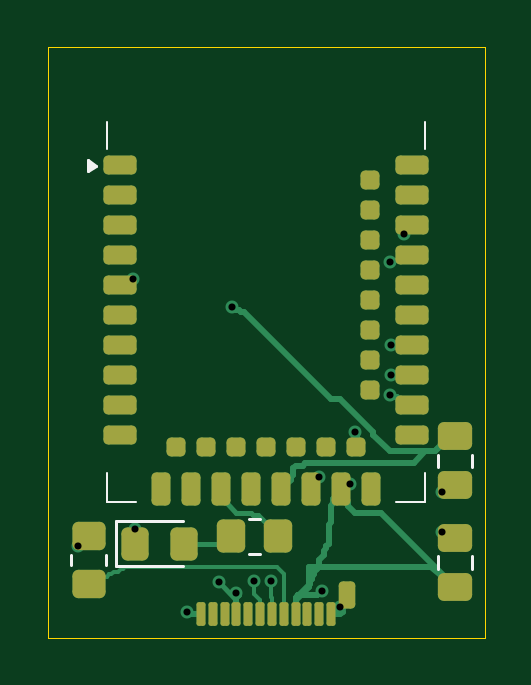
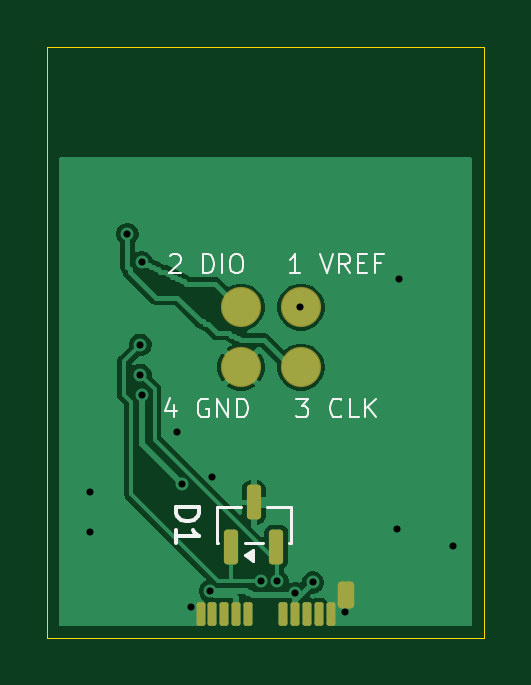
Circuit board: 11 layer files. Board 18.5 x 25.0 mm.
- bottom_copper: dongle-B_Cu.gbl (24652 bytes)
- bottom_mask: dongle-B_Mask.gbs (1939 bytes)
- paste: dongle-B_Paste.gbp (1781 bytes)
- bottom_silk: dongle-B_Silkscreen.gbo (9168 bytes)
- outline: dongle-Edge_Cuts.gm1 (631 bytes)
- top_copper: dongle-F_Cu.gtl (19604 bytes)
- top_mask: dongle-F_Mask.gts (4137 bytes)
- paste: dongle-F_Paste.gtp (4132 bytes)
- top_silk: dongle-F_Silkscreen.gto (1744 bytes)
- drill: dongle-NPTH.drl (276 bytes)
- drill: dongle-PTH.drl (663 bytes)

=== bottom_copper: dongle-B_Cu.gbl (24652 bytes, source omitted) ===
=== bottom_mask: dongle-B_Mask.gbs (1939 bytes, source withheld) ===
=== paste: dongle-B_Paste.gbp (1781 bytes, source withheld) ===
=== bottom_silk: dongle-B_Silkscreen.gbo (9168 bytes, source omitted) ===
=== outline: dongle-Edge_Cuts.gm1 ===
%TF.GenerationSoftware,KiCad,Pcbnew,10.0.6*%
%TF.CreationDate,2026-11-18T19:40:45-05:00*%
%TF.ProjectId,dongle,646f6e67-6c65-42e6-9b69-6361645f7063,rev?*%
%TF.SameCoordinates,Original*%
%TF.FileFunction,Profile,NP*%
%FSLAX46Y46*%
G04 Gerber Fmt 4.6, Leading zero omitted, Abs format (unit mm)*
G04 Created by KiCad (PCBNEW 10.0.6) date 2026-11-18 19:40:45*
%MOMM*%
%LPD*%
G01*
G04 APERTURE LIST*
%TA.AperFunction,Profile*%
%ADD10C,0.050000*%
%TD*%
G04 APERTURE END LIST*
D10*
X136250000Y-93000000D02*
X154750000Y-93000000D01*
X154750000Y-118000000D01*
X136250000Y-118000000D01*
X136250000Y-93000000D01*
M02*

=== top_copper: dongle-F_Cu.gtl (19604 bytes, source omitted) ===
=== top_mask: dongle-F_Mask.gts ===
%TF.GenerationSoftware,KiCad,Pcbnew,10.0.6*%
%TF.CreationDate,2026-11-18T19:40:45-05:00*%
%TF.ProjectId,dongle,646f6e67-6c65-42e6-9b69-6361645f7063,rev?*%
%TF.SameCoordinates,Original*%
%TF.FileFunction,Soldermask,Top*%
%TF.FilePolarity,Negative*%
%FSLAX46Y46*%
G04 Gerber Fmt 4.6, Leading zero omitted, Abs format (unit mm)*
G04 Created by KiCad (PCBNEW 10.0.6) date 2026-11-18 19:40:45*
%MOMM*%
%LPD*%
G01*
G04 APERTURE LIST*
G04 Aperture macros list*
%AMRoundRect*
0 Rectangle with rounded corners*
0 $1 Rounding radius*
0 $2 $3 $4 $5 $6 $7 $8 $9 X,Y pos of 4 corners*
0 Add a 4 corners polygon primitive as box body*
4,1,4,$2,$3,$4,$5,$6,$7,$8,$9,$2,$3,0*
0 Add four circle primitives for the rounded corners*
1,1,$1+$1,$2,$3*
1,1,$1+$1,$4,$5*
1,1,$1+$1,$6,$7*
1,1,$1+$1,$8,$9*
0 Add four rect primitives between the rounded corners*
20,1,$1+$1,$2,$3,$4,$5,0*
20,1,$1+$1,$4,$5,$6,$7,0*
20,1,$1+$1,$6,$7,$8,$9,0*
20,1,$1+$1,$8,$9,$2,$3,0*%
G04 Aperture macros list end*
%ADD10RoundRect,0.250000X0.475000X-0.337500X0.475000X0.337500X-0.475000X0.337500X-0.475000X-0.337500X0*%
%ADD11RoundRect,0.095000X0.095000X0.405000X-0.095000X0.405000X-0.095000X-0.405000X0.095000X-0.405000X0*%
%ADD12RoundRect,0.175000X0.175000X0.400000X-0.175000X0.400000X-0.175000X-0.400000X0.175000X-0.400000X0*%
%ADD13RoundRect,0.250000X-0.325000X-0.450000X0.325000X-0.450000X0.325000X0.450000X-0.325000X0.450000X0*%
%ADD14RoundRect,0.200000X-0.500000X-0.200000X0.500000X-0.200000X0.500000X0.200000X-0.500000X0.200000X0*%
%ADD15RoundRect,0.200000X0.200000X-0.500000X0.200000X0.500000X-0.200000X0.500000X-0.200000X-0.500000X0*%
%ADD16RoundRect,0.200000X0.200000X-0.200000X0.200000X0.200000X-0.200000X0.200000X-0.200000X-0.200000X0*%
%ADD17RoundRect,0.250000X0.450000X-0.350000X0.450000X0.350000X-0.450000X0.350000X-0.450000X-0.350000X0*%
%ADD18RoundRect,0.250000X0.350000X0.450000X-0.350000X0.450000X-0.350000X-0.450000X0.350000X-0.450000X0*%
G04 APERTURE END LIST*
D10*
%TO.C,C1*%
X153500000Y-115837500D03*
X153500000Y-113762500D03*
%TD*%
D11*
%TO.C,P1*%
X148250000Y-117000000D03*
X147750000Y-117000000D03*
X147250000Y-117000000D03*
X146750000Y-117000000D03*
X146250000Y-117000000D03*
X145750000Y-117000000D03*
X145250000Y-117000000D03*
X144750000Y-117000000D03*
X144250000Y-117000000D03*
X143750000Y-117000000D03*
X143250000Y-117000000D03*
X142750000Y-117000000D03*
D12*
X148920000Y-116160000D03*
%TD*%
D13*
%TO.C,D2*%
X139975000Y-114000000D03*
X142025000Y-114000000D03*
%TD*%
D10*
%TO.C,C2*%
X153500000Y-111537500D03*
X153500000Y-109462500D03*
%TD*%
D14*
%TO.C,U1*%
X139300000Y-97970000D03*
X139300000Y-99240000D03*
X139300000Y-100510000D03*
X139300000Y-101780000D03*
X139300000Y-103050000D03*
X139300000Y-104320000D03*
X139300000Y-105590000D03*
X139300000Y-106860000D03*
X139300000Y-108130000D03*
X139300000Y-109400000D03*
D15*
X141060000Y-111700000D03*
D16*
X141690000Y-109900000D03*
D15*
X142330000Y-111700000D03*
D16*
X142960000Y-109900000D03*
D15*
X143600000Y-111700000D03*
D16*
X144230000Y-109900000D03*
D15*
X144870000Y-111700000D03*
D16*
X145500000Y-109900000D03*
D15*
X146140000Y-111700000D03*
D16*
X146770000Y-109900000D03*
D15*
X147410000Y-111700000D03*
D16*
X148040000Y-109900000D03*
D15*
X148680000Y-111700000D03*
D16*
X149310000Y-109900000D03*
D15*
X149950000Y-111700000D03*
D14*
X151700000Y-109400000D03*
X151700000Y-108130000D03*
D16*
X149900000Y-107495000D03*
D14*
X151700000Y-106860000D03*
D16*
X149900000Y-106225000D03*
D14*
X151700000Y-105590000D03*
D16*
X149900000Y-104955000D03*
D14*
X151700000Y-104320000D03*
D16*
X149900000Y-103685000D03*
D14*
X151700000Y-103050000D03*
D16*
X149900000Y-102415000D03*
D14*
X151700000Y-101780000D03*
D16*
X149900000Y-101145000D03*
D14*
X151700000Y-100510000D03*
D16*
X149900000Y-99875000D03*
D14*
X151700000Y-99240000D03*
D16*
X149900000Y-98605000D03*
D14*
X151700000Y-97970000D03*
%TD*%
D17*
%TO.C,R1*%
X138000000Y-115700000D03*
X138000000Y-113700000D03*
%TD*%
D18*
%TO.C,R5*%
X146000000Y-113700000D03*
X144000000Y-113700000D03*
%TD*%
M02*

=== paste: dongle-F_Paste.gtp ===
%TF.GenerationSoftware,KiCad,Pcbnew,10.0.6*%
%TF.CreationDate,2026-11-18T19:40:45-05:00*%
%TF.ProjectId,dongle,646f6e67-6c65-42e6-9b69-6361645f7063,rev?*%
%TF.SameCoordinates,Original*%
%TF.FileFunction,Paste,Top*%
%TF.FilePolarity,Positive*%
%FSLAX46Y46*%
G04 Gerber Fmt 4.6, Leading zero omitted, Abs format (unit mm)*
G04 Created by KiCad (PCBNEW 10.0.6) date 2026-11-18 19:40:45*
%MOMM*%
%LPD*%
G01*
G04 APERTURE LIST*
G04 Aperture macros list*
%AMRoundRect*
0 Rectangle with rounded corners*
0 $1 Rounding radius*
0 $2 $3 $4 $5 $6 $7 $8 $9 X,Y pos of 4 corners*
0 Add a 4 corners polygon primitive as box body*
4,1,4,$2,$3,$4,$5,$6,$7,$8,$9,$2,$3,0*
0 Add four circle primitives for the rounded corners*
1,1,$1+$1,$2,$3*
1,1,$1+$1,$4,$5*
1,1,$1+$1,$6,$7*
1,1,$1+$1,$8,$9*
0 Add four rect primitives between the rounded corners*
20,1,$1+$1,$2,$3,$4,$5,0*
20,1,$1+$1,$4,$5,$6,$7,0*
20,1,$1+$1,$6,$7,$8,$9,0*
20,1,$1+$1,$8,$9,$2,$3,0*%
G04 Aperture macros list end*
%ADD10RoundRect,0.250000X0.475000X-0.337500X0.475000X0.337500X-0.475000X0.337500X-0.475000X-0.337500X0*%
%ADD11RoundRect,0.095000X0.095000X0.405000X-0.095000X0.405000X-0.095000X-0.405000X0.095000X-0.405000X0*%
%ADD12RoundRect,0.175000X0.175000X0.400000X-0.175000X0.400000X-0.175000X-0.400000X0.175000X-0.400000X0*%
%ADD13RoundRect,0.250000X-0.325000X-0.450000X0.325000X-0.450000X0.325000X0.450000X-0.325000X0.450000X0*%
%ADD14RoundRect,0.200000X-0.500000X-0.200000X0.500000X-0.200000X0.500000X0.200000X-0.500000X0.200000X0*%
%ADD15RoundRect,0.200000X0.200000X-0.500000X0.200000X0.500000X-0.200000X0.500000X-0.200000X-0.500000X0*%
%ADD16RoundRect,0.200000X0.200000X-0.200000X0.200000X0.200000X-0.200000X0.200000X-0.200000X-0.200000X0*%
%ADD17RoundRect,0.250000X0.450000X-0.350000X0.450000X0.350000X-0.450000X0.350000X-0.450000X-0.350000X0*%
%ADD18RoundRect,0.250000X0.350000X0.450000X-0.350000X0.450000X-0.350000X-0.450000X0.350000X-0.450000X0*%
G04 APERTURE END LIST*
D10*
%TO.C,C1*%
X153500000Y-115837500D03*
X153500000Y-113762500D03*
%TD*%
D11*
%TO.C,P1*%
X148250000Y-117000000D03*
X147750000Y-117000000D03*
X147250000Y-117000000D03*
X146750000Y-117000000D03*
X146250000Y-117000000D03*
X145750000Y-117000000D03*
X145250000Y-117000000D03*
X144750000Y-117000000D03*
X144250000Y-117000000D03*
X143750000Y-117000000D03*
X143250000Y-117000000D03*
X142750000Y-117000000D03*
D12*
X148920000Y-116160000D03*
%TD*%
D13*
%TO.C,D2*%
X139975000Y-114000000D03*
X142025000Y-114000000D03*
%TD*%
D10*
%TO.C,C2*%
X153500000Y-111537500D03*
X153500000Y-109462500D03*
%TD*%
D14*
%TO.C,U1*%
X139300000Y-97970000D03*
X139300000Y-99240000D03*
X139300000Y-100510000D03*
X139300000Y-101780000D03*
X139300000Y-103050000D03*
X139300000Y-104320000D03*
X139300000Y-105590000D03*
X139300000Y-106860000D03*
X139300000Y-108130000D03*
X139300000Y-109400000D03*
D15*
X141060000Y-111700000D03*
D16*
X141690000Y-109900000D03*
D15*
X142330000Y-111700000D03*
D16*
X142960000Y-109900000D03*
D15*
X143600000Y-111700000D03*
D16*
X144230000Y-109900000D03*
D15*
X144870000Y-111700000D03*
D16*
X145500000Y-109900000D03*
D15*
X146140000Y-111700000D03*
D16*
X146770000Y-109900000D03*
D15*
X147410000Y-111700000D03*
D16*
X148040000Y-109900000D03*
D15*
X148680000Y-111700000D03*
D16*
X149310000Y-109900000D03*
D15*
X149950000Y-111700000D03*
D14*
X151700000Y-109400000D03*
X151700000Y-108130000D03*
D16*
X149900000Y-107495000D03*
D14*
X151700000Y-106860000D03*
D16*
X149900000Y-106225000D03*
D14*
X151700000Y-105590000D03*
D16*
X149900000Y-104955000D03*
D14*
X151700000Y-104320000D03*
D16*
X149900000Y-103685000D03*
D14*
X151700000Y-103050000D03*
D16*
X149900000Y-102415000D03*
D14*
X151700000Y-101780000D03*
D16*
X149900000Y-101145000D03*
D14*
X151700000Y-100510000D03*
D16*
X149900000Y-99875000D03*
D14*
X151700000Y-99240000D03*
D16*
X149900000Y-98605000D03*
D14*
X151700000Y-97970000D03*
%TD*%
D17*
%TO.C,R1*%
X138000000Y-115700000D03*
X138000000Y-113700000D03*
%TD*%
D18*
%TO.C,R5*%
X146000000Y-113700000D03*
X144000000Y-113700000D03*
%TD*%
M02*

=== top_silk: dongle-F_Silkscreen.gto ===
%TF.GenerationSoftware,KiCad,Pcbnew,10.0.6*%
%TF.CreationDate,2026-11-18T19:40:45-05:00*%
%TF.ProjectId,dongle,646f6e67-6c65-42e6-9b69-6361645f7063,rev?*%
%TF.SameCoordinates,Original*%
%TF.FileFunction,Legend,Top*%
%TF.FilePolarity,Positive*%
%FSLAX46Y46*%
G04 Gerber Fmt 4.6, Leading zero omitted, Abs format (unit mm)*
G04 Created by KiCad (PCBNEW 10.0.6) date 2026-11-18 19:40:45*
%MOMM*%
%LPD*%
G01*
G04 APERTURE LIST*
%ADD10C,0.120000*%
%ADD11C,0.100000*%
G04 APERTURE END LIST*
%TO.C,C1*%
D10*
X152765000Y-115061252D02*
X152765000Y-114538748D01*
X154235000Y-115061252D02*
X154235000Y-114538748D01*
%TO.C,D2*%
X139140000Y-113040000D02*
X139140000Y-114960000D01*
X139140000Y-114960000D02*
X142000000Y-114960000D01*
X142000000Y-113040000D02*
X139140000Y-113040000D01*
%TO.C,C2*%
X152765000Y-110761252D02*
X152765000Y-110238748D01*
X154235000Y-110761252D02*
X154235000Y-110238748D01*
%TO.C,U1*%
D11*
X138750000Y-97300000D02*
X138750000Y-96150000D01*
X138750000Y-112250000D02*
X138750000Y-111000000D01*
X138750000Y-112250000D02*
X140000000Y-112250000D01*
X152250000Y-97300000D02*
X152250000Y-96150000D01*
X152250000Y-111000000D02*
X152250000Y-112250000D01*
X152250000Y-112250000D02*
X151000000Y-112250000D01*
D10*
X138298108Y-98000000D02*
X137968108Y-98240000D01*
X137968108Y-97760000D01*
X138298108Y-98000000D01*
G36*
X138298108Y-98000000D02*
G01*
X137968108Y-98240000D01*
X137968108Y-97760000D01*
X138298108Y-98000000D01*
G37*
%TO.C,R1*%
X137265000Y-114927064D02*
X137265000Y-114472936D01*
X138735000Y-114927064D02*
X138735000Y-114472936D01*
%TO.C,R5*%
X145227064Y-112965000D02*
X144772936Y-112965000D01*
X145227064Y-114435000D02*
X144772936Y-114435000D01*
%TD*%
M02*

=== drill: dongle-NPTH.drl ===
M48
; DRILL file KiCad 10.0.6 date 2026-11-18T19:40:46
; FORMAT={-:-/ absolute / metric / decimal}
; #@! TF.CreationDate,2026-11-18T19:40:46-05:00
; #@! TF.GenerationSoftware,Kicad,Pcbnew,10.0.6
; #@! TF.FileFunction,NonPlated,1,2,NPTH
FMAT,2
METRIC
%
G90
G05
M30

=== drill: dongle-PTH.drl ===
M48
; DRILL file KiCad 10.0.6 date 2026-11-18T19:40:46
; FORMAT={-:-/ absolute / metric / decimal}
; #@! TF.CreationDate,2026-11-18T19:40:46-05:00
; #@! TF.GenerationSoftware,Kicad,Pcbnew,10.0.6
; #@! TF.FileFunction,Plated,1,2,PTH
FMAT,2
METRIC
; #@! TA.AperFunction,Plated,PTH,ViaDrill
T1C0.300
%
G90
G05
T1
X137.55Y-114.1
X139.85Y-102.8
X139.95Y-113.4
X142.15Y-116.9
X143.5Y-115.65
X144.05Y-104.0
X144.25Y-116.1
X145.0Y-115.6
X145.7Y-115.6
X147.75Y-111.2
X147.85Y-116.0
X148.65Y-116.7
X149.05Y-111.5
X149.25Y-109.3
X150.75Y-102.1
X150.75Y-107.7
X150.8Y-105.59
X150.8Y-106.86
X151.35Y-100.9
X152.95Y-111.8
X152.95Y-113.5
M30
